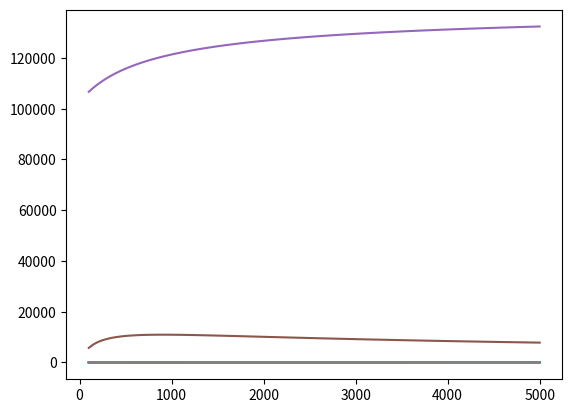

This figure's Python source:
# %%
import sympy as sym
# %%
z_f, k_f, z_s, gamma_f = sym.symbols(
    'z_f, k_f, z_s, gamma_f', complex=True)

alpha_inf, phi, sigma, f, h = sym.symbols(
    r'alpha_infty, phi, sigma, f, h', real=True, positive=True)

c_0 = sym.symbols('c', real=True, positive=True)

# %%
def impedance_wavenumber_to_bulk_modulus_density(z, k, freqs):
    omega = 2*sym.pi*freqs
    K = z/k*omega
    rho = k/omega*z
    return K, rho


a = sym.symbols('a', real=True, positive=True)
c_0 = sym.symbols('c_0', real=True, positive=True)
rho_0 = sym.symbols('rho_0', real=True, positive=True)


def mikis_model(phi, alpha_inf, sigma, frequency, c_0=c_0):

    # z = sym.sqrt(alpha_inf)/phi * (
    #     1+0.07*(frequency/sigma)**-0.632 + sym.I*0.107*(frequency/sigma)**-0.632)

    # k = 2*sym.pi*frequency*sym.sqrt(alpha_inf)/c_0 * (
    #     1 + 0.109*(frequency/sigma)**-0.618 - sym.I*0.16*(frequency/sigma)**-0.618)
    ratio_freq_sigma = frequency/sigma
    # ratio_freq_sigma = a

    z = sym.sqrt(alpha_inf)/phi * (
        1+0.07*(ratio_freq_sigma)**(-0.632) - sym.I*0.107*(ratio_freq_sigma)**(-0.632))

    k = 2*sym.pi*frequency*sym.sqrt(alpha_inf)/c_0 * (
        1 + 0.109*(ratio_freq_sigma)**(-0.618) - sym.I*0.16*(ratio_freq_sigma)**(-0.618))

    return z, k
# %%
z, k = mikis_model(phi, alpha_inf, sigma, f)
K, rho = impedance_wavenumber_to_bulk_modulus_density(z*c_0*rho_0, k, f)

# %%
func_miki_z_k = sym.lambdify(
    [f, phi, alpha_inf, sigma, c_0],
    [z.subs(a, sigma/f).doit(), k.subs(a, sigma/f).doit()],
    modules='numpy',
    cse=True,
)

func_miki_K_rho = sym.lambdify(
    [f, phi, alpha_inf, sigma, c_0, rho_0],
    [K, rho],
    modules='numpy',
    cse=True,
)
import inspect
print(inspect.getsource(func_miki_z_k))
print(inspect.getsource(func_miki_K_rho))

# %%
sym.print_latex((rho_0*c_0*z).simplify())
sym.print_latex(k.simplify())
# %%

func_miki_K_rho_re_imag = sym.lambdify(
    [f, phi, alpha_inf, sigma, c_0, rho_0],
    [
        sym.re(K),
        sym.im(K),
        sym.re(rho),
        sym.im(rho),
    ],
    modules='numpy',
    cse=True,
)

print(inspect.getsource(func_miki_K_rho_re_imag))
# %%
import matplotlib.pyplot as plt
import numpy as np
f_numeric = np.linspace(100, 5e3, 100)
z_numeric, k_numeric = func_miki_z_k(f_numeric, 1, 1, 10e3, 343)
plt.plot(f_numeric, np.real(z_numeric), label='z_r')
plt.plot(f_numeric, np.imag(z_numeric), label='z_i')
plt.plot(f_numeric, np.real(k_numeric), label='z_r')
plt.plot(f_numeric, np.imag(k_numeric), label='z_i')

K_numeric, rho_numeric = func_miki_K_rho(
    f_numeric, 1, 1, 10e3, 343, 1.2)

plt.plot(f_numeric, np.real(K_numeric), label='z_r')
plt.plot(f_numeric, np.imag(K_numeric), label='z_i')
plt.plot(f_numeric, np.real(rho_numeric), label='z_r')
plt.plot(f_numeric, np.imag(rho_numeric), label='z_i')
# %%
sym.print_latex(z.subs(a, sigma/f))
z.subs(a, sigma/f)

sym.print_latex(k.subs(a, sigma/f))
# %%
sym.print_latex((rho.simplify()).subs(a, sigma/f))

sym.print_latex(K.simplify().subs(a, sigma/f))
# rho.subs(sigma/f, a)
# %%

K.simplify()
# %%
sym.simplify(sym.conjugate(gamma_f - sym.I * sym.conjugate(k_f))/sym.I)
# %%
omega = 2*sym.pi*f
ratio = f/sigma
ratio = sym.symbols('R', real=True, positive=True)
omega = sym.symbols('omega', real=True, positive=True)
alpha_m = omega/c_0*(.16*ratio**-0.618)
beta_m = omega/c_0*(1+.109*ratio**-0.618)
alpha_m, beta_m = sym.symbols('alpha_m beta_m', real=True)
gamma_f_miki = alpha_m + sym.I*beta_m

k_f_miki = sym.simplify(sym.expand(sym.I*sym.conjugate(gamma_f_miki)))
# %%
